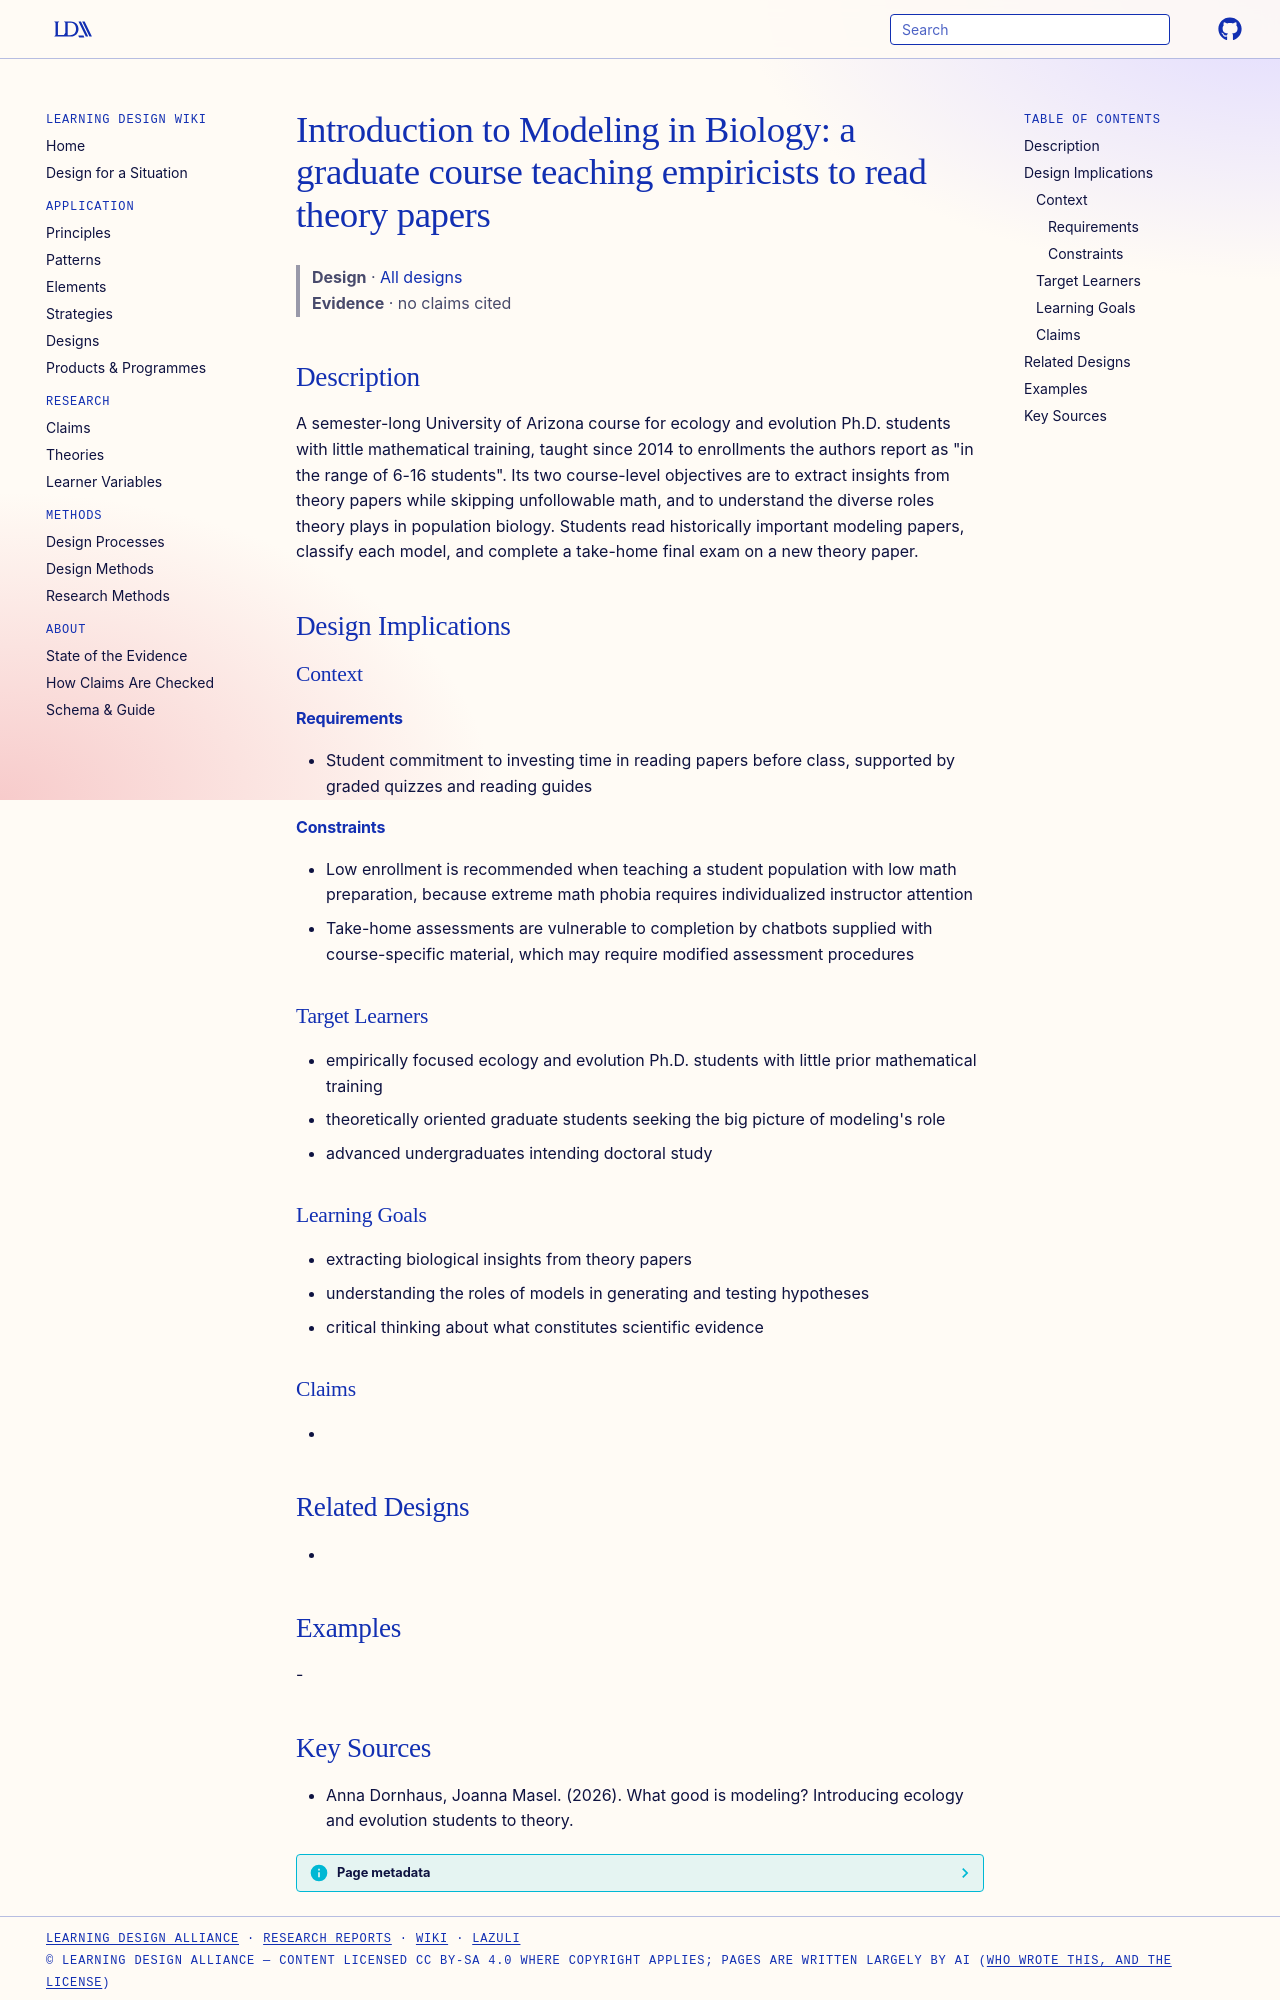

repository: Learning-Design-Alliance/learning-wiki · page: designs/introduction-to-modeling-in-biology-course/index.html · generator: mkdocs

---
type: design
id: introduction-to-modeling-in-biology-course
title: "Introduction to Modeling in Biology: a graduate course teaching empiricists to read theory papers"
description: A semester-long University of Arizona course for ecology and evolution Ph.D.
status: review
generated:
  by: "process:settle-candidates"
  at: 2026-11-21
sources:
  - id: anna-dornhaus-2026
    title: Anna Dornhaus, Joanna Masel. (2026). What good is modeling? Introducing ecology and evolution students to theory.
    author: Anna Dornhaus, Joanna Masel
---

# Introduction to Modeling in Biology: a graduate course teaching empiricists to read theory papers

> **Design** · [All designs](index.md)
> **Evidence** · no claims cited

## Description
A semester-long University of Arizona course for ecology and evolution Ph.D. students with little mathematical training, taught since 2014 to enrollments the authors report as "in the range of 6-16 students". Its two course-level objectives are to extract insights from theory papers while skipping unfollowable math, and to understand the diverse roles theory plays in population biology. Students read historically important modeling papers, classify each model, and complete a take-home final exam on a new theory paper.

## Design Implications

### Context
#### Requirements
- Student commitment to investing time in reading papers before class, supported by graded quizzes and reading guides
#### Constraints
- Low enrollment is recommended when teaching a student population with low math preparation, because extreme math phobia requires individualized instructor attention
- Take-home assessments are vulnerable to completion by chatbots supplied with course-specific material, which may require modified assessment procedures

### Target Learners
- empirically focused ecology and evolution Ph.D. students with little prior mathematical training
- theoretically oriented graduate students seeking the big picture of modeling's role
- advanced undergraduates intending doctoral study

### Learning Goals
- extracting biological insights from theory papers
- understanding the roles of models in generating and testing hypotheses
- critical thinking about what constitutes scientific evidence

### Claims
- 

## Related Designs
- 

## Examples
-
